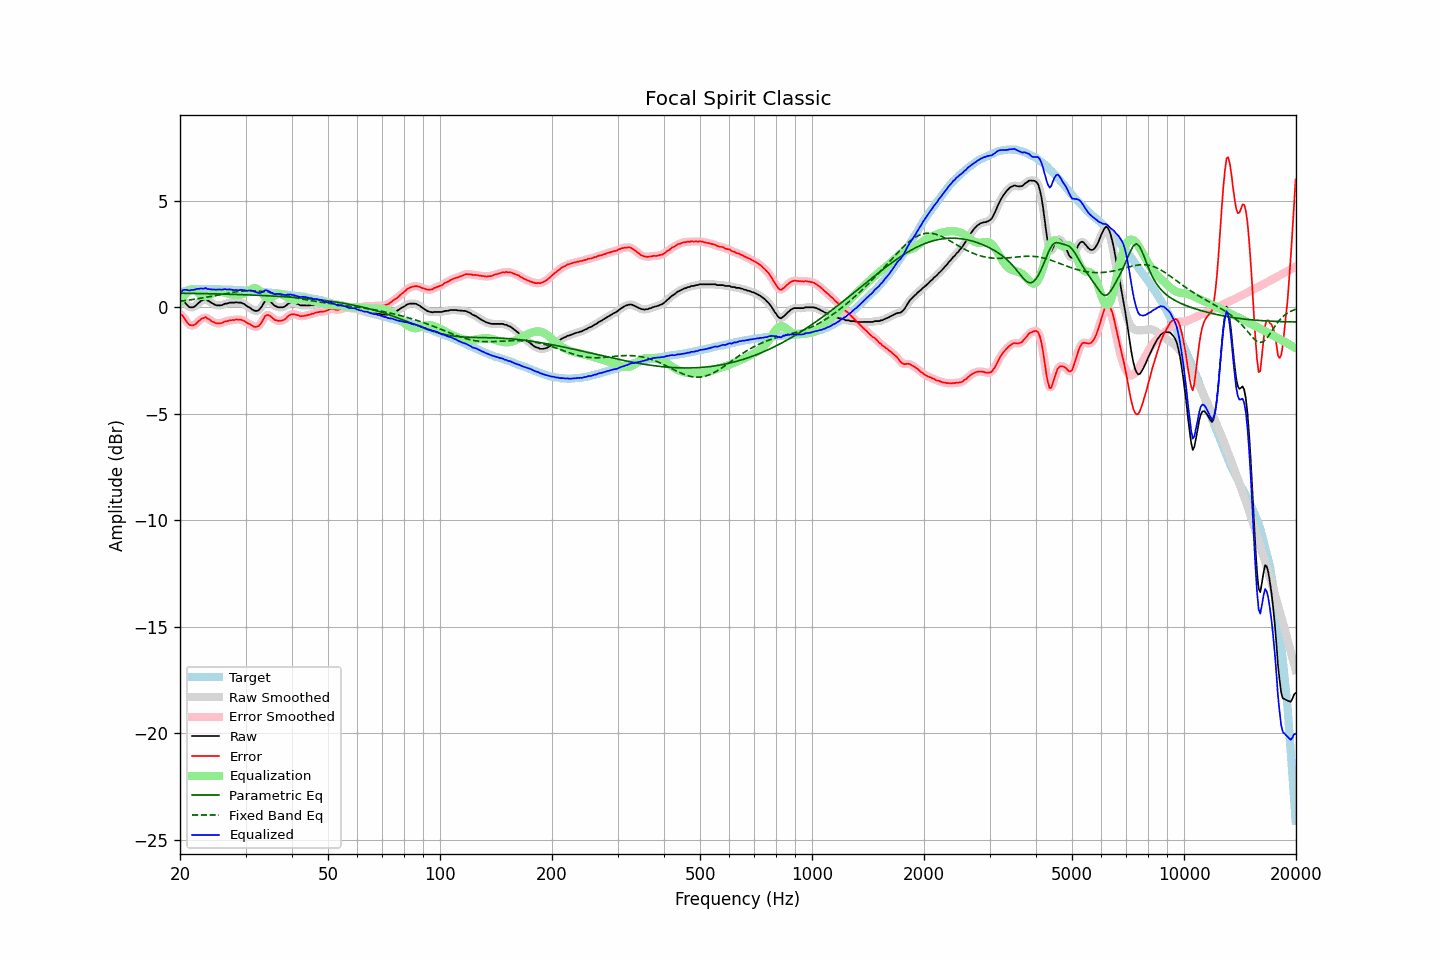

The file beside this chart, header and first rows:
frequency, raw, error, smoothed, error_smoothed, equalization, parametric_eq, fixed_band_eq, equalized_raw, equalized_smoothed, target
20.00, 0.36, -0.32, 0.38, -0.30, 0.25, 0.66, 0.29, 0.61, 0.63, 0.68
20.20, 0.36, -0.35, 0.34, -0.37, 0.38, 0.66, 0.29, 0.74, 0.72, 0.71
20.40, 0.31, -0.43, 0.29, -0.45, 0.50, 0.66, 0.30, 0.81, 0.79, 0.74
20.61, 0.22, -0.54, 0.23, -0.54, 0.60, 0.66, 0.31, 0.82, 0.83, 0.76
20.81, 0.14, -0.65, 0.14, -0.66, 0.68, 0.66, 0.32, 0.82, 0.81, 0.79
21.02, 0.06, -0.76, 0.06, -0.75, 0.74, 0.65, 0.33, 0.80, 0.80, 0.82
21.23, 0.00, -0.83, 0.01, -0.82, 0.78, 0.65, 0.34, 0.78, 0.80, 0.83
21.44, 0.00, -0.84, -0.01, -0.85, 0.81, 0.65, 0.35, 0.81, 0.80, 0.84
21.66, 0.00, -0.85, -0.00, -0.85, 0.82, 0.65, 0.36, 0.82, 0.82, 0.85
21.87, 0.03, -0.82, 0.04, -0.82, 0.80, 0.65, 0.38, 0.83, 0.83, 0.85
22.09, 0.09, -0.77, 0.09, -0.77, 0.76, 0.65, 0.39, 0.85, 0.85, 0.86
22.31, 0.17, -0.69, 0.16, -0.70, 0.70, 0.65, 0.40, 0.87, 0.86, 0.86
22.54, 0.23, -0.63, 0.23, -0.63, 0.64, 0.65, 0.41, 0.87, 0.87, 0.86
22.76, 0.30, -0.56, 0.29, -0.57, 0.59, 0.64, 0.42, 0.89, 0.87, 0.86
22.99, 0.33, -0.52, 0.34, -0.52, 0.55, 0.64, 0.44, 0.88, 0.88, 0.85
23.22, 0.35, -0.50, 0.36, -0.49, 0.52, 0.64, 0.45, 0.87, 0.88, 0.85
23.45, 0.39, -0.46, 0.36, -0.49, 0.52, 0.64, 0.46, 0.91, 0.88, 0.85
23.69, 0.32, -0.53, 0.34, -0.51, 0.53, 0.64, 0.48, 0.86, 0.87, 0.85
23.92, 0.29, -0.56, 0.29, -0.56, 0.56, 0.64, 0.49, 0.85, 0.86, 0.85
24.16, 0.24, -0.62, 0.24, -0.62, 0.60, 0.63, 0.51, 0.84, 0.84, 0.86
24.40, 0.19, -0.67, 0.19, -0.66, 0.65, 0.63, 0.52, 0.83, 0.84, 0.86
24.65, 0.15, -0.70, 0.15, -0.70, 0.69, 0.63, 0.53, 0.84, 0.83, 0.85
24.89, 0.11, -0.74, 0.11, -0.73, 0.72, 0.63, 0.55, 0.83, 0.83, 0.84
25.14, 0.09, -0.75, 0.09, -0.75, 0.74, 0.63, 0.56, 0.83, 0.83, 0.84
25.39, 0.09, -0.75, 0.08, -0.76, 0.74, 0.63, 0.58, 0.83, 0.83, 0.84
25.65, 0.09, -0.75, 0.09, -0.75, 0.74, 0.62, 0.59, 0.83, 0.83, 0.84
25.91, 0.10, -0.73, 0.11, -0.73, 0.73, 0.62, 0.61, 0.83, 0.83, 0.83
26.16, 0.13, -0.70, 0.13, -0.70, 0.71, 0.62, 0.62, 0.84, 0.84, 0.83
26.43, 0.17, -0.66, 0.15, -0.68, 0.68, 0.62, 0.64, 0.85, 0.84, 0.83
26.69, 0.17, -0.66, 0.18, -0.65, 0.66, 0.62, 0.65, 0.83, 0.84, 0.83
26.96, 0.19, -0.64, 0.20, -0.63, 0.64, 0.61, 0.66, 0.83, 0.84, 0.83
27.23, 0.22, -0.61, 0.21, -0.62, 0.62, 0.61, 0.68, 0.84, 0.83, 0.83
27.50, 0.22, -0.61, 0.22, -0.61, 0.60, 0.61, 0.69, 0.82, 0.82, 0.83
27.77, 0.22, -0.60, 0.23, -0.59, 0.59, 0.61, 0.70, 0.81, 0.82, 0.82
28.05, 0.22, -0.60, 0.23, -0.59, 0.58, 0.60, 0.71, 0.80, 0.81, 0.82
28.33, 0.24, -0.56, 0.23, -0.58, 0.58, 0.60, 0.72, 0.82, 0.80, 0.80
28.62, 0.22, -0.58, 0.23, -0.57, 0.58, 0.60, 0.73, 0.80, 0.81, 0.80
28.90, 0.22, -0.58, 0.22, -0.58, 0.59, 0.60, 0.74, 0.81, 0.81, 0.80
29.19, 0.22, -0.57, 0.21, -0.59, 0.60, 0.59, 0.75, 0.82, 0.81, 0.79
29.48, 0.18, -0.62, 0.19, -0.61, 0.62, 0.59, 0.76, 0.80, 0.81, 0.80
29.78, 0.15, -0.64, 0.14, -0.65, 0.66, 0.59, 0.77, 0.81, 0.80, 0.79
30.08, 0.09, -0.70, 0.09, -0.70, 0.70, 0.59, 0.77, 0.79, 0.79, 0.79
30.38, 0.03, -0.75, 0.04, -0.73, 0.74, 0.58, 0.77, 0.77, 0.79, 0.78
30.68, 0.00, -0.78, -0.01, -0.78, 0.79, 0.58, 0.78, 0.79, 0.78, 0.78
30.99, -0.05, -0.81, -0.06, -0.82, 0.84, 0.58, 0.78, 0.79, 0.78, 0.76
31.30, -0.11, -0.87, -0.10, -0.87, 0.88, 0.57, 0.78, 0.77, 0.77, 0.76
31.61, -0.15, -0.91, -0.15, -0.90, 0.90, 0.57, 0.77, 0.75, 0.75, 0.76
31.93, -0.17, -0.92, -0.17, -0.92, 0.89, 0.57, 0.77, 0.72, 0.72, 0.75
32.24, -0.17, -0.91, -0.17, -0.91, 0.86, 0.56, 0.77, 0.69, 0.69, 0.74
32.57, -0.14, -0.88, -0.13, -0.87, 0.80, 0.56, 0.76, 0.66, 0.67, 0.74
32.89, -0.05, -0.78, -0.05, -0.78, 0.73, 0.56, 0.76, 0.68, 0.68, 0.74
33.22, 0.05, -0.67, 0.06, -0.67, 0.65, 0.55, 0.75, 0.70, 0.71, 0.72
33.55, 0.18, -0.54, 0.18, -0.54, 0.57, 0.55, 0.74, 0.75, 0.75, 0.72
33.89, 0.30, -0.41, 0.28, -0.43, 0.50, 0.55, 0.73, 0.80, 0.78, 0.71
34.23, 0.34, -0.37, 0.33, -0.37, 0.45, 0.54, 0.72, 0.79, 0.79, 0.71
34.57, 0.33, -0.37, 0.33, -0.37, 0.43, 0.54, 0.71, 0.76, 0.76, 0.70
34.92, 0.28, -0.40, 0.28, -0.41, 0.43, 0.54, 0.69, 0.71, 0.72, 0.68
35.27, 0.21, -0.47, 0.21, -0.47, 0.46, 0.53, 0.68, 0.67, 0.67, 0.68
35.62, 0.14, -0.53, 0.14, -0.53, 0.50, 0.53, 0.67, 0.64, 0.64, 0.67
35.97, 0.06, -0.60, 0.07, -0.59, 0.55, 0.52, 0.65, 0.61, 0.62, 0.66
... 635 more rows
